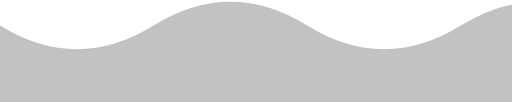
t = 0.00 s
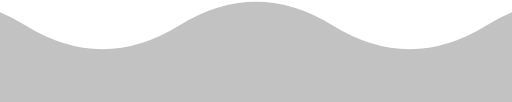
t = 1.67 s
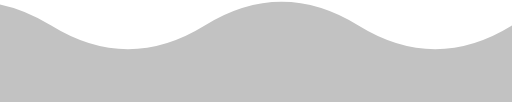
t = 3.33 s
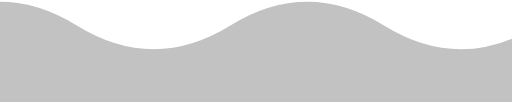
t = 5.00 s
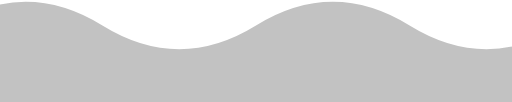
t = 6.67 s
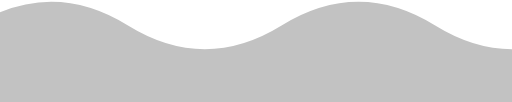
t = 8.33 s

The animated SVG that drew these frames (rendered in a browser with its animation timeline set to each time). Animation: 1 SMIL element (animateMotion=1); frames cover the first 8.33 s, repeats indefinitely.

<svg width="100%" height="100%" viewBox="0 0 1000 200" xmlns="http://www.w3.org/2000/svg" preserveAspectRatio="none" overflow="auto" shape-rendering="auto" fill="#ffffff">
  <defs>
    <path id="wavepath" d="M 0 200 0 50 Q 150 143 300 50 t 300 0 300 0 300 0 300 0 300 0 v150 z" />
    <path id="motionpath" d="M -600 0 0 0" />
  </defs>
  <g>
    <use href="#wavepath" id="wave" y="0" fill="#c2c2c2">
      <animateMotion
        dur="20s"
        repeatCount="indefinite">
        <mpath href="#motionpath" />
      </animateMotion>
    </use>
  </g>
</svg>